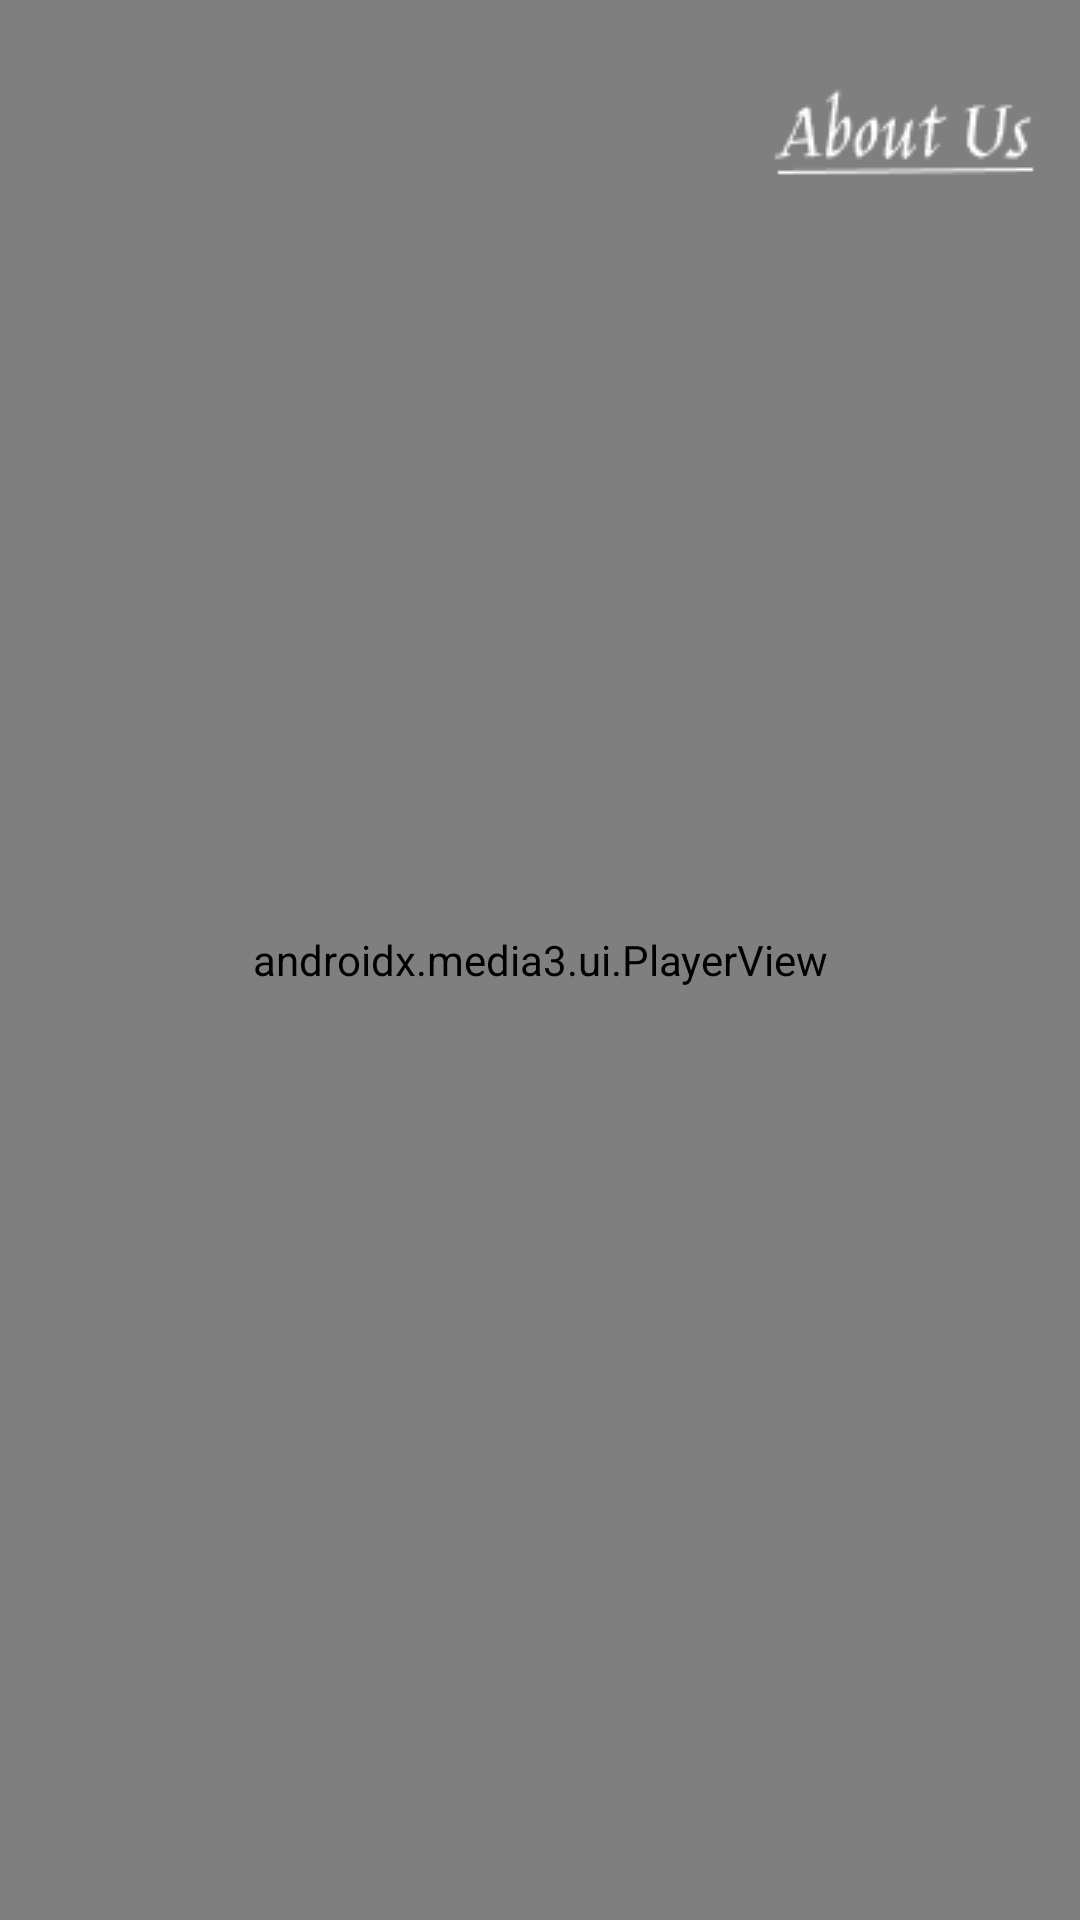

Here is an Android app screen rendered from its layout file. Give the layout XML and the strings, colors and styles it references.
<!-- AndroidManifest.xml: application theme Theme.FollowTheBeat -->
<!-- res/layout/activity_startmenu.xml -->
<?xml version="1.0" encoding="utf-8"?>
<androidx.constraintlayout.widget.ConstraintLayout xmlns:android="http://schemas.android.com/apk/res/android"
    xmlns:app="http://schemas.android.com/apk/res-auto"
    android:id="@+id/relativeLayout2"
    android:layout_width="match_parent"
    android:layout_height="match_parent">

    <androidx.media3.ui.PlayerView
        android:id="@+id/player_view_startmenu"
        android:layout_width="match_parent"
        android:layout_height="match_parent"
        app:layout_constraintStart_toStartOf="parent"
        app:layout_constraintTop_toTopOf="parent"
        app:resize_mode="fill"
        app:use_controller="false">

    </androidx.media3.ui.PlayerView>

    <ImageView
        android:id="@+id/imageView"
        android:layout_width="wrap_content"
        android:layout_height="wrap_content"
        android:onClick="aboutUs"
        app:layout_constraintBottom_toBottomOf="parent"
        app:layout_constraintEnd_toEndOf="parent"
        app:layout_constraintHorizontal_bias="0.97"
        app:layout_constraintStart_toStartOf="parent"
        app:layout_constraintTop_toTopOf="parent"
        app:layout_constraintVertical_bias="0.04000002"
        app:srcCompat="@drawable/aboutus" />

</androidx.constraintlayout.widget.ConstraintLayout>
<!-- resources referenced by this layout -->
<resources>
  <!-- drawable aboutus: png bitmap (drawable, 1385 bytes) -->
  <style name="Theme.FollowTheBeat" parent="Base.Theme.FollowTheBeat" />
  <style name="Base.Theme.FollowTheBeat" parent="Theme.Material3.Dark.NoActionBar">
          <item name="android:navigationBarColor">
              @android:color/transparent
          </item>
  
          
          <item name="android:statusBarColor">
              @android:color/transparent
          </item>
  
          
          <item name="android:windowLightStatusBar">
              true
          </item>
      </style>
</resources>
